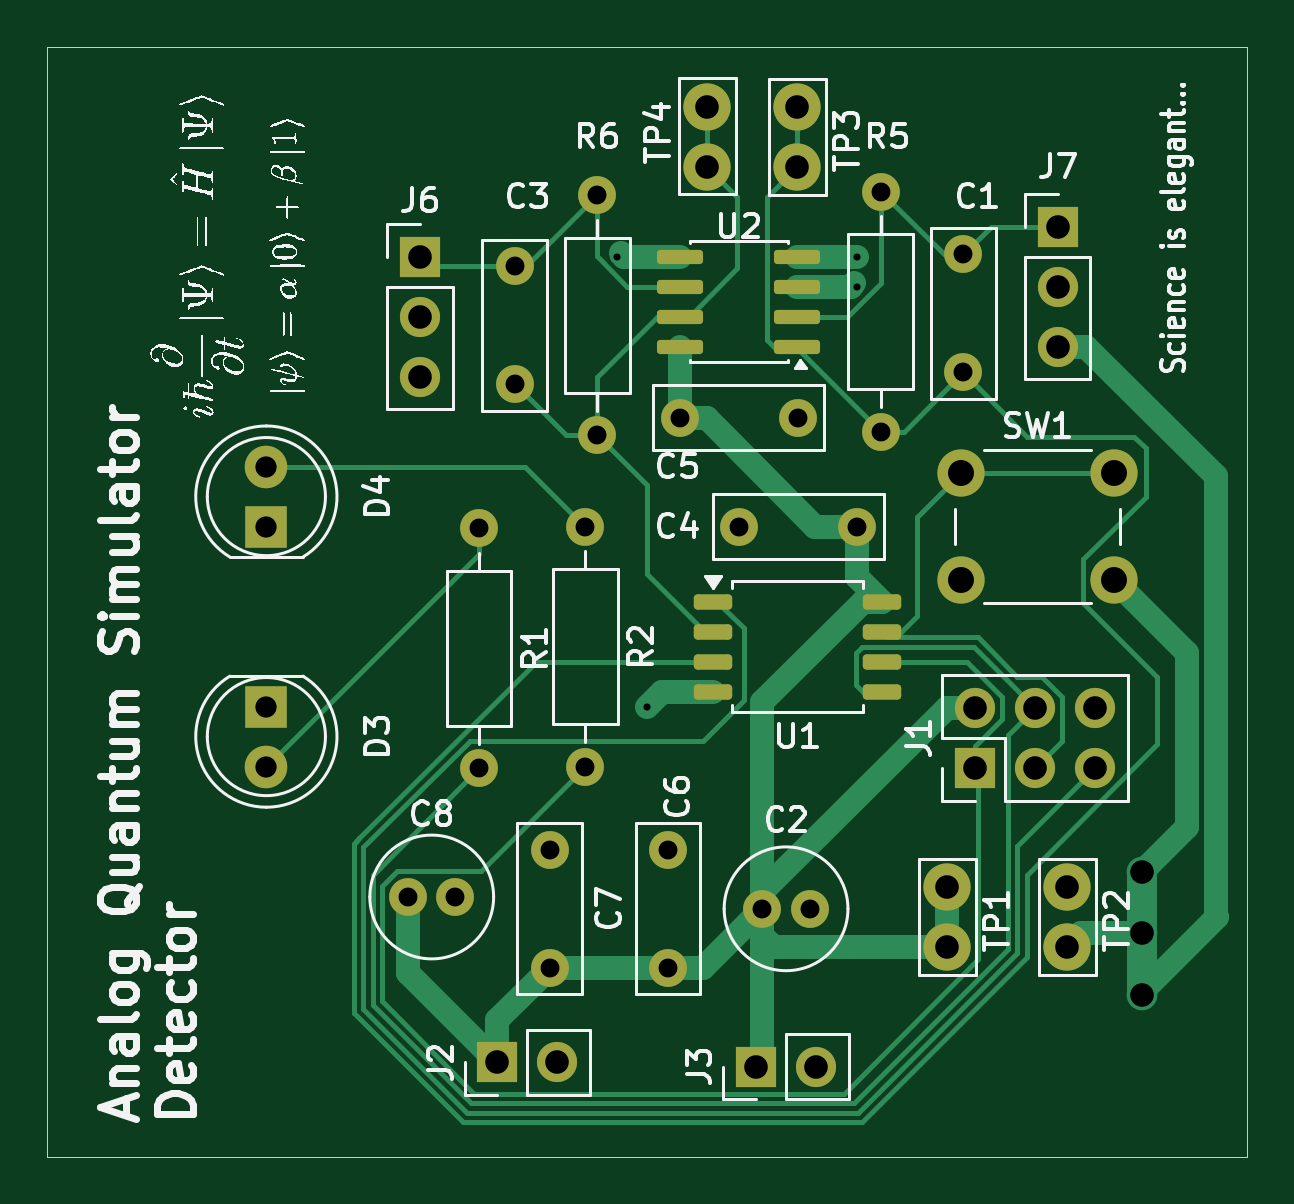
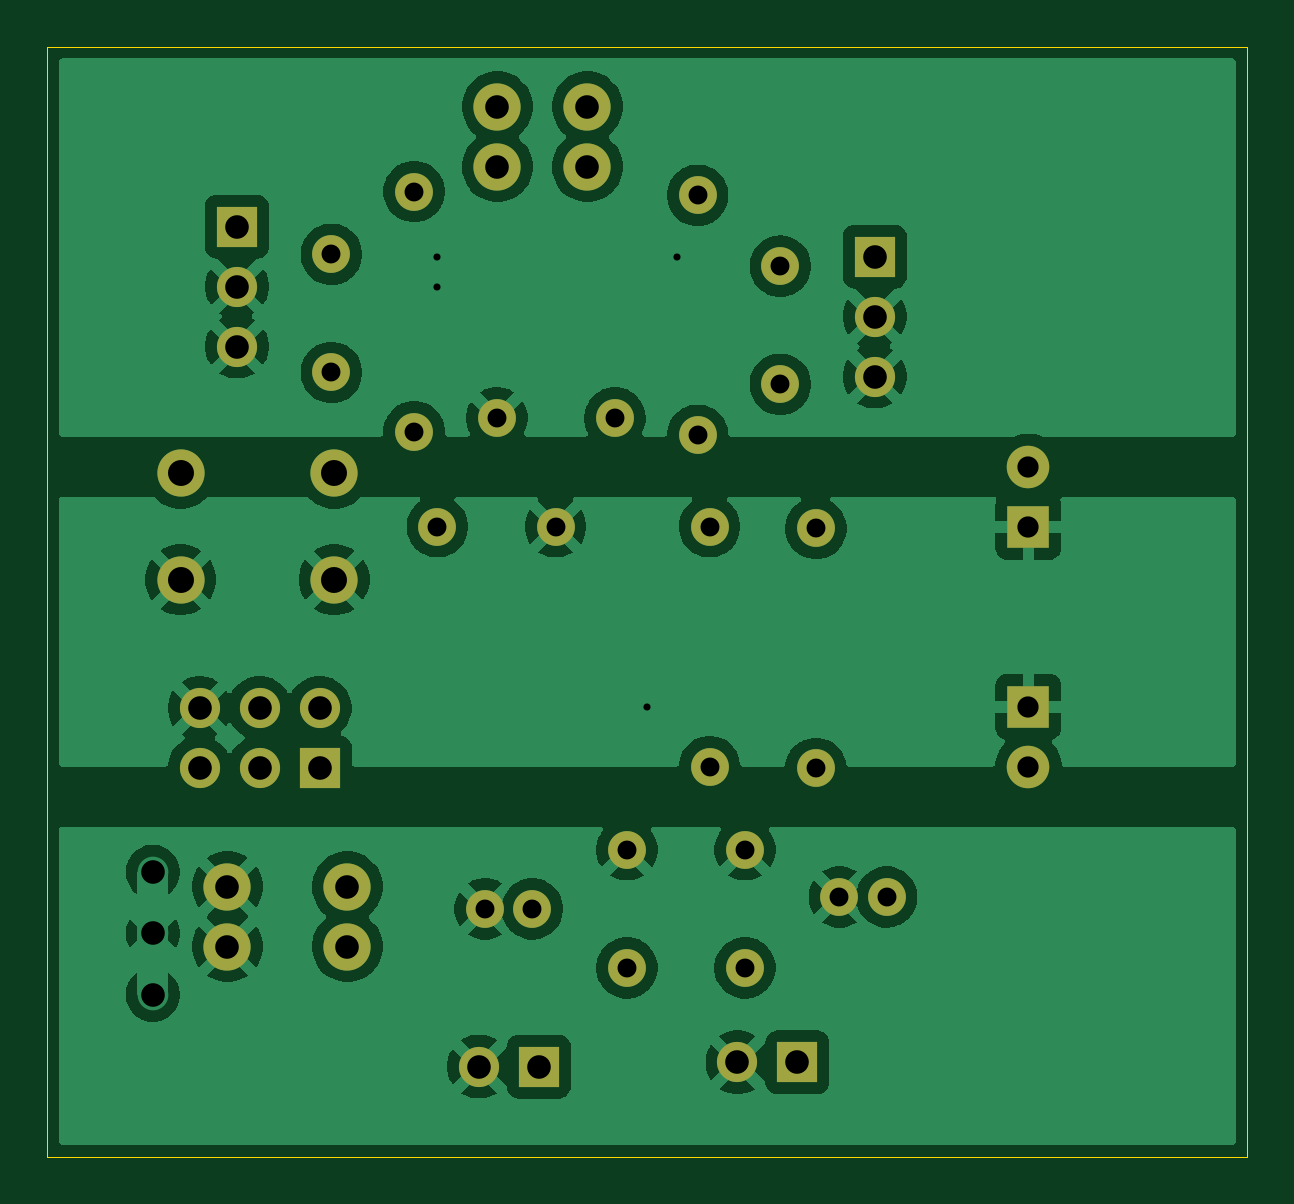
Circuit board: 11 layer files. Board 50.8 x 47.0 mm.
- bottom_copper: main-B_Cu.gbr (88782 bytes)
- bottom_mask: main-B_Mask.gbr (2492 bytes)
- paste: main-B_Paste.gbr (449 bytes)
- bottom_silk: main-B_Silkscreen.gbr (450 bytes)
- outline: main-Edge_Cuts.gbr (603 bytes)
- top_copper: main-F_Cu.gbr (14597 bytes)
- top_mask: main-F_Mask.gbr (3675 bytes)
- paste: main-F_Paste.gbr (1632 bytes)
- top_silk: main-F_Silkscreen.gbr (111821 bytes)
- drill: main-NPTH.drl (264 bytes)
- drill: main-PTH.drl (1463 bytes)

=== bottom_copper: main-B_Cu.gbr (88782 bytes, source omitted) ===
=== bottom_mask: main-B_Mask.gbr ===
%TF.GenerationSoftware,KiCad,Pcbnew,10.0.5*%
%TF.CreationDate,2026-08-31T00:11:42+02:00*%
%TF.ProjectId,main,6d61696e-2e6b-4696-9361-645f70636258,rev?*%
%TF.SameCoordinates,Original*%
%TF.FileFunction,Soldermask,Bot*%
%TF.FilePolarity,Negative*%
%FSLAX46Y46*%
G04 Gerber Fmt 4.6, Leading zero omitted, Abs format (unit mm)*
G04 Created by KiCad (PCBNEW 10.0.5) date 2026-08-31 00:11:42*
%MOMM*%
%LPD*%
G01*
G04 APERTURE LIST*
%ADD10C,1.600000*%
%ADD11R,1.700000X1.700000*%
%ADD12C,1.700000*%
%ADD13R,1.800000X1.800000*%
%ADD14C,1.800000*%
%ADD15C,2.000000*%
G04 APERTURE END LIST*
D10*
%TO.C,R1*%
X80500000Y-83900000D03*
X80500000Y-94060000D03*
%TD*%
D11*
%TO.C,J2*%
X81280000Y-106500000D03*
D12*
X83820000Y-106500000D03*
%TD*%
D10*
%TO.C,C4*%
X96520000Y-83820000D03*
X91520000Y-83820000D03*
%TD*%
%TO.C,R6*%
X85505000Y-69795000D03*
X85505000Y-79955000D03*
%TD*%
D13*
%TO.C,D4*%
X71500000Y-83820000D03*
D14*
X71500000Y-81280000D03*
%TD*%
D15*
%TO.C,TP1*%
X100330000Y-101600000D03*
X100330000Y-99060000D03*
%TD*%
D11*
%TO.C,J3*%
X92225000Y-106680000D03*
D12*
X94765000Y-106680000D03*
%TD*%
D15*
%TO.C,SW1*%
X100890000Y-81570000D03*
X107390000Y-81570000D03*
X100890000Y-86070000D03*
X107390000Y-86070000D03*
%TD*%
D11*
%TO.C,J7*%
X105005000Y-71120000D03*
D12*
X105005000Y-73660000D03*
X105005000Y-76200000D03*
%TD*%
D10*
%TO.C,R5*%
X97505000Y-69635000D03*
X97505000Y-79795000D03*
%TD*%
D15*
%TO.C,TP3*%
X93980000Y-68580000D03*
X93980000Y-66040000D03*
%TD*%
D10*
%TO.C,C2*%
X92500000Y-100000000D03*
X94500000Y-100000000D03*
%TD*%
D11*
%TO.C,J1*%
X101500000Y-94040000D03*
D12*
X101500000Y-91500000D03*
X104040000Y-94040000D03*
X104040000Y-91500000D03*
X106580000Y-94040000D03*
X106580000Y-91500000D03*
%TD*%
D10*
%TO.C,C7*%
X83500000Y-97500000D03*
X83500000Y-102500000D03*
%TD*%
%TO.C,C8*%
X77500000Y-99500000D03*
X79500000Y-99500000D03*
%TD*%
D13*
%TO.C,D3*%
X71500000Y-91440000D03*
D14*
X71500000Y-93980000D03*
%TD*%
D10*
%TO.C,C6*%
X88500000Y-97500000D03*
X88500000Y-102500000D03*
%TD*%
%TO.C,C3*%
X82005000Y-77795000D03*
X82005000Y-72795000D03*
%TD*%
%TO.C,R2*%
X85000000Y-83820000D03*
X85000000Y-93980000D03*
%TD*%
%TO.C,C5*%
X89005000Y-79215000D03*
X94005000Y-79215000D03*
%TD*%
%TO.C,C1*%
X101005000Y-77295000D03*
X101005000Y-72295000D03*
%TD*%
D15*
%TO.C,TP2*%
X105410000Y-101600000D03*
X105410000Y-99060000D03*
%TD*%
%TO.C,TP4*%
X90170000Y-66040000D03*
X90170000Y-68580000D03*
%TD*%
D11*
%TO.C,J6*%
X78005000Y-72390000D03*
D12*
X78005000Y-74930000D03*
X78005000Y-77470000D03*
%TD*%
M02*

=== paste: main-B_Paste.gbr ===
%TF.GenerationSoftware,KiCad,Pcbnew,10.0.5*%
%TF.CreationDate,2026-08-31T00:11:42+02:00*%
%TF.ProjectId,main,6d61696e-2e6b-4696-9361-645f70636258,rev?*%
%TF.SameCoordinates,Original*%
%TF.FileFunction,Paste,Bot*%
%TF.FilePolarity,Positive*%
%FSLAX46Y46*%
G04 Gerber Fmt 4.6, Leading zero omitted, Abs format (unit mm)*
G04 Created by KiCad (PCBNEW 10.0.5) date 2026-08-31 00:11:42*
%MOMM*%
%LPD*%
G01*
G04 APERTURE LIST*
G04 APERTURE END LIST*
M02*

=== bottom_silk: main-B_Silkscreen.gbr ===
%TF.GenerationSoftware,KiCad,Pcbnew,10.0.5*%
%TF.CreationDate,2026-08-31T00:11:42+02:00*%
%TF.ProjectId,main,6d61696e-2e6b-4696-9361-645f70636258,rev?*%
%TF.SameCoordinates,Original*%
%TF.FileFunction,Legend,Bot*%
%TF.FilePolarity,Positive*%
%FSLAX46Y46*%
G04 Gerber Fmt 4.6, Leading zero omitted, Abs format (unit mm)*
G04 Created by KiCad (PCBNEW 10.0.5) date 2026-08-31 00:11:42*
%MOMM*%
%LPD*%
G01*
G04 APERTURE LIST*
G04 APERTURE END LIST*
M02*

=== outline: main-Edge_Cuts.gbr ===
%TF.GenerationSoftware,KiCad,Pcbnew,10.0.5*%
%TF.CreationDate,2026-08-31T00:11:42+02:00*%
%TF.ProjectId,main,6d61696e-2e6b-4696-9361-645f70636258,rev?*%
%TF.SameCoordinates,Original*%
%TF.FileFunction,Profile,NP*%
%FSLAX46Y46*%
G04 Gerber Fmt 4.6, Leading zero omitted, Abs format (unit mm)*
G04 Created by KiCad (PCBNEW 10.0.5) date 2026-08-31 00:11:42*
%MOMM*%
%LPD*%
G01*
G04 APERTURE LIST*
%TA.AperFunction,Profile*%
%ADD10C,0.050000*%
%TD*%
G04 APERTURE END LIST*
D10*
X62230000Y-63500000D02*
X113030000Y-63500000D01*
X113030000Y-110490000D01*
X62230000Y-110490000D01*
X62230000Y-63500000D01*
M02*

=== top_copper: main-F_Cu.gbr (14597 bytes, source omitted) ===
=== top_mask: main-F_Mask.gbr ===
%TF.GenerationSoftware,KiCad,Pcbnew,10.0.5*%
%TF.CreationDate,2026-08-31T00:11:42+02:00*%
%TF.ProjectId,main,6d61696e-2e6b-4696-9361-645f70636258,rev?*%
%TF.SameCoordinates,Original*%
%TF.FileFunction,Soldermask,Top*%
%TF.FilePolarity,Negative*%
%FSLAX46Y46*%
G04 Gerber Fmt 4.6, Leading zero omitted, Abs format (unit mm)*
G04 Created by KiCad (PCBNEW 10.0.5) date 2026-08-31 00:11:42*
%MOMM*%
%LPD*%
G01*
G04 APERTURE LIST*
G04 Aperture macros list*
%AMRoundRect*
0 Rectangle with rounded corners*
0 $1 Rounding radius*
0 $2 $3 $4 $5 $6 $7 $8 $9 X,Y pos of 4 corners*
0 Add a 4 corners polygon primitive as box body*
4,1,4,$2,$3,$4,$5,$6,$7,$8,$9,$2,$3,0*
0 Add four circle primitives for the rounded corners*
1,1,$1+$1,$2,$3*
1,1,$1+$1,$4,$5*
1,1,$1+$1,$6,$7*
1,1,$1+$1,$8,$9*
0 Add four rect primitives between the rounded corners*
20,1,$1+$1,$2,$3,$4,$5,0*
20,1,$1+$1,$4,$5,$6,$7,0*
20,1,$1+$1,$6,$7,$8,$9,0*
20,1,$1+$1,$8,$9,$2,$3,0*%
G04 Aperture macros list end*
%ADD10C,1.600000*%
%ADD11R,1.700000X1.700000*%
%ADD12C,1.700000*%
%ADD13R,1.800000X1.800000*%
%ADD14C,1.800000*%
%ADD15C,2.000000*%
%ADD16RoundRect,0.150000X0.825000X0.150000X-0.825000X0.150000X-0.825000X-0.150000X0.825000X-0.150000X0*%
%ADD17RoundRect,0.162500X-0.650000X-0.162500X0.650000X-0.162500X0.650000X0.162500X-0.650000X0.162500X0*%
G04 APERTURE END LIST*
D10*
%TO.C,R1*%
X80500000Y-83900000D03*
X80500000Y-94060000D03*
%TD*%
D11*
%TO.C,J2*%
X81280000Y-106500000D03*
D12*
X83820000Y-106500000D03*
%TD*%
D10*
%TO.C,C4*%
X96520000Y-83820000D03*
X91520000Y-83820000D03*
%TD*%
%TO.C,R6*%
X85505000Y-69795000D03*
X85505000Y-79955000D03*
%TD*%
D13*
%TO.C,D4*%
X71500000Y-83820000D03*
D14*
X71500000Y-81280000D03*
%TD*%
D15*
%TO.C,TP1*%
X100330000Y-101600000D03*
X100330000Y-99060000D03*
%TD*%
D11*
%TO.C,J3*%
X92225000Y-106680000D03*
D12*
X94765000Y-106680000D03*
%TD*%
D15*
%TO.C,SW1*%
X100890000Y-81570000D03*
X107390000Y-81570000D03*
X100890000Y-86070000D03*
X107390000Y-86070000D03*
%TD*%
D11*
%TO.C,J7*%
X105005000Y-71120000D03*
D12*
X105005000Y-73660000D03*
X105005000Y-76200000D03*
%TD*%
D10*
%TO.C,R5*%
X97505000Y-69635000D03*
X97505000Y-79795000D03*
%TD*%
D15*
%TO.C,TP3*%
X93980000Y-68580000D03*
X93980000Y-66040000D03*
%TD*%
D10*
%TO.C,C2*%
X92500000Y-100000000D03*
X94500000Y-100000000D03*
%TD*%
D11*
%TO.C,J1*%
X101500000Y-94040000D03*
D12*
X101500000Y-91500000D03*
X104040000Y-94040000D03*
X104040000Y-91500000D03*
X106580000Y-94040000D03*
X106580000Y-91500000D03*
%TD*%
D10*
%TO.C,C7*%
X83500000Y-97500000D03*
X83500000Y-102500000D03*
%TD*%
%TO.C,C8*%
X77500000Y-99500000D03*
X79500000Y-99500000D03*
%TD*%
D16*
%TO.C,U2*%
X93980000Y-76200000D03*
X93980000Y-74930000D03*
X93980000Y-73660000D03*
X93980000Y-72390000D03*
X89030000Y-72390000D03*
X89030000Y-73660000D03*
X89030000Y-74930000D03*
X89030000Y-76200000D03*
%TD*%
D17*
%TO.C,U1*%
X90392500Y-86995000D03*
X90392500Y-88265000D03*
X90392500Y-89535000D03*
X90392500Y-90805000D03*
X97567500Y-90805000D03*
X97567500Y-89535000D03*
X97567500Y-88265000D03*
X97567500Y-86995000D03*
%TD*%
D13*
%TO.C,D3*%
X71500000Y-91440000D03*
D14*
X71500000Y-93980000D03*
%TD*%
D10*
%TO.C,C6*%
X88500000Y-97500000D03*
X88500000Y-102500000D03*
%TD*%
%TO.C,C3*%
X82005000Y-77795000D03*
X82005000Y-72795000D03*
%TD*%
%TO.C,R2*%
X85000000Y-83820000D03*
X85000000Y-93980000D03*
%TD*%
%TO.C,C5*%
X89005000Y-79215000D03*
X94005000Y-79215000D03*
%TD*%
%TO.C,C1*%
X101005000Y-77295000D03*
X101005000Y-72295000D03*
%TD*%
D15*
%TO.C,TP2*%
X105410000Y-101600000D03*
X105410000Y-99060000D03*
%TD*%
%TO.C,TP4*%
X90170000Y-66040000D03*
X90170000Y-68580000D03*
%TD*%
D11*
%TO.C,J6*%
X78005000Y-72390000D03*
D12*
X78005000Y-74930000D03*
X78005000Y-77470000D03*
%TD*%
M02*

=== paste: main-F_Paste.gbr (1632 bytes, source withheld) ===
=== top_silk: main-F_Silkscreen.gbr (111821 bytes, source omitted) ===
=== drill: main-NPTH.drl ===
M48
; DRILL file KiCad 10.0.5 date 2026-08-31T00:11:47
; FORMAT={-:-/ absolute / metric / decimal}
; #@! TF.CreationDate,2026-08-31T00:11:47+02:00
; #@! TF.GenerationSoftware,Kicad,Pcbnew,10.0.5
; #@! TF.FileFunction,NonPlated,1,2,NPTH
FMAT,2
METRIC
%
G90
G05
M30

=== drill: main-PTH.drl ===
M48
; DRILL file KiCad 10.0.5 date 2026-08-31T00:11:47
; FORMAT={-:-/ absolute / metric / decimal}
; #@! TF.CreationDate,2026-08-31T00:11:47+02:00
; #@! TF.GenerationSoftware,Kicad,Pcbnew,10.0.5
; #@! TF.FileFunction,Plated,1,2,PTH
FMAT,2
METRIC
; #@! TA.AperFunction,Plated,PTH,ViaDrill
T1C0.300
; #@! TA.AperFunction,Plated,PTH,ComponentDrill
T2C0.800
; #@! TA.AperFunction,Plated,PTH,ComponentDrill
T3C0.900
; #@! TA.AperFunction,Plated,PTH,ComponentDrill
T4C1.000
; #@! TA.AperFunction,Plated,PTH,ComponentDrill
T5C1.100
%
G90
G05
T1
X86.36Y-72.39
X87.63Y-91.44
X96.52Y-72.39
X96.52Y-73.66
T2
X77.5Y-99.5
X79.5Y-99.5
X80.5Y-83.9
X80.5Y-94.06
X82.005Y-72.795
X82.005Y-77.795
X83.5Y-97.5
X83.5Y-102.5
X85.0Y-83.82
X85.0Y-93.98
X85.505Y-69.795
X85.505Y-79.955
X88.5Y-97.5
X88.5Y-102.5
X89.005Y-79.215
X91.52Y-83.82
X92.5Y-100.0
X94.005Y-79.215
X94.5Y-100.0
X96.52Y-83.82
X97.505Y-69.635
X97.505Y-79.795
X101.005Y-72.295
X101.005Y-77.295
T3
X71.5Y-81.28
X71.5Y-83.82
X71.5Y-91.44
X71.5Y-93.98
T4
X78.005Y-72.39
X78.005Y-74.93
X78.005Y-77.47
X81.28Y-106.5
X83.82Y-106.5
X90.17Y-66.04
X90.17Y-68.58
X92.225Y-106.68
X93.98Y-66.04
X93.98Y-68.58
X94.765Y-106.68
X100.33Y-99.06
X100.33Y-101.6
X101.5Y-91.5
X101.5Y-94.04
X104.04Y-91.5
X104.04Y-94.04
X105.005Y-71.12
X105.005Y-73.66
X105.005Y-76.2
X105.41Y-99.06
X105.41Y-101.6
X106.58Y-91.5
X106.58Y-94.04
X108.57Y-98.44
X108.57Y-101.04
X108.57Y-103.64
T5
X100.89Y-81.57
X100.89Y-86.07
X107.39Y-81.57
X107.39Y-86.07
M30
